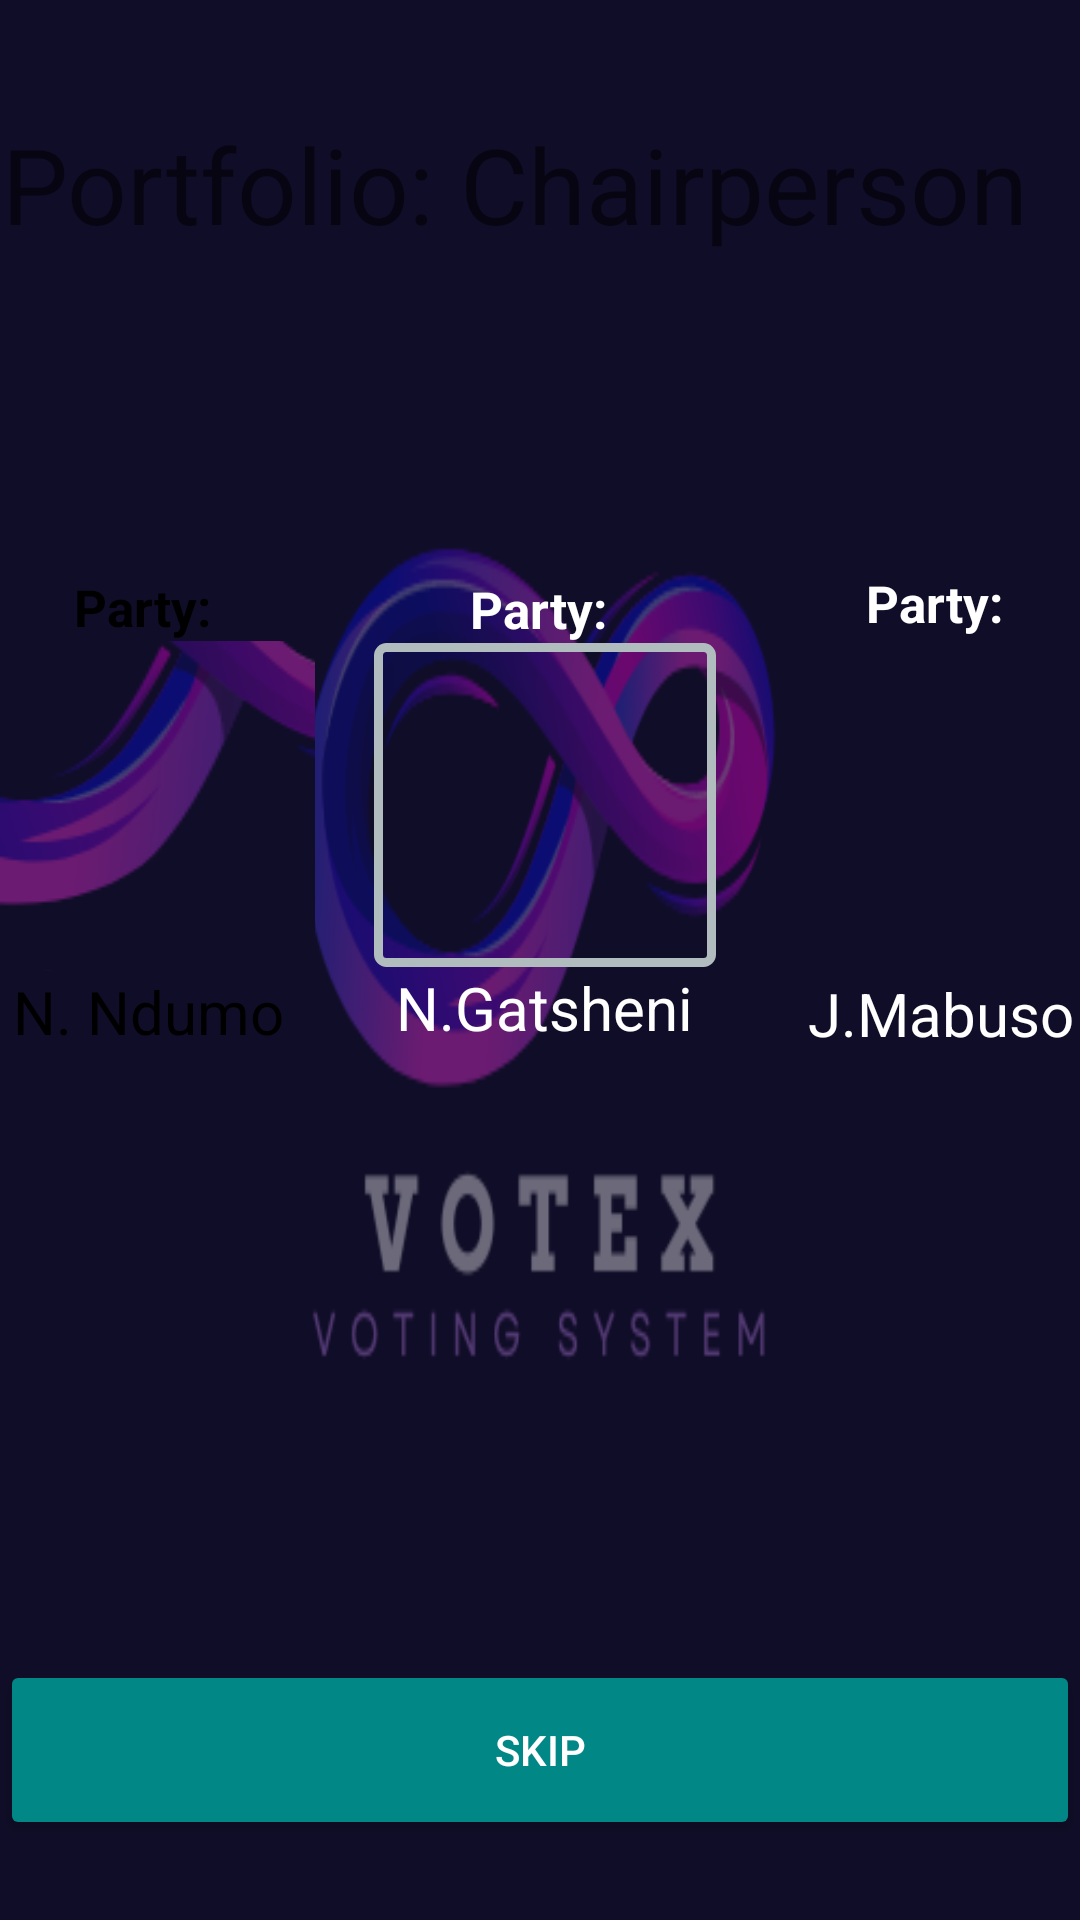

Write the Android layout XML for this screen, with the resource values it uses.
<!-- AndroidManifest.xml: application theme Theme.Votex_Prototype -->
<!-- res/layout/activity_voting.xml -->
<?xml version="1.0" encoding="utf-8"?>
<androidx.constraintlayout.widget.ConstraintLayout xmlns:android="http://schemas.android.com/apk/res/android"
    xmlns:app="http://schemas.android.com/apk/res-auto"
    xmlns:tools="http://schemas.android.com/tools"
    android:id="@+id/main"
    android:layout_width="match_parent"
    android:layout_height="match_parent"
    tools:context=".VotingActivity"
    android:background="@drawable/logo">


    <Button
        android:id="@+id/btnSubmitVote"
        android:layout_width="0dp"
        android:layout_height="60dp"
        android:text="Submit"
        android:textColor="@color/white"
        android:backgroundTint="@color/teal_700"
        android:visibility="gone"
        android:onClick="showPortfolio"
        app:layout_constraintBottom_toBottomOf="parent"
        app:layout_constraintEnd_toEndOf="parent"
        app:layout_constraintHorizontal_bias="0.0"
        app:layout_constraintStart_toStartOf="parent"
        app:layout_constraintTop_toTopOf="parent"
        app:layout_constraintVertical_bias="0.954" />

    <Button
        android:id="@+id/btnSkipNext"
        android:layout_width="0dp"
        android:layout_height="60dp"
        android:textColor="@color/white"
        android:backgroundTint="@color/teal_700"
        android:onClick="showPortfolio"
        android:text="Skip"
        app:layout_constraintBottom_toBottomOf="parent"
        app:layout_constraintEnd_toEndOf="parent"
        app:layout_constraintHorizontal_bias="0.498"
        app:layout_constraintStart_toStartOf="parent"
        app:layout_constraintTop_toTopOf="parent"
        app:layout_constraintVertical_bias="0.954" />

    <LinearLayout
        android:id="@+id/linearLayout"
        android:layout_width="415dp"
        android:layout_height="wrap_content"
        android:gravity="center"
        android:orientation="horizontal"
        android:padding="10dp"
        app:layout_constraintBottom_toBottomOf="parent"
        app:layout_constraintEnd_toEndOf="parent"
        app:layout_constraintStart_toStartOf="parent"
        app:layout_constraintTop_toTopOf="parent"
        app:layout_constraintVertical_bias="0.374">


        <LinearLayout
            android:onClick="one"
            android:id="@+id/candidateOne"
            android:layout_width="130dp"
            android:layout_marginLeft="2dp"
            android:layout_height="229dp"
            android:background="@drawable/rounded8dp"
            android:backgroundTint="#FFFF00"
            android:gravity="center"
            android:orientation="vertical">

            <TextView
                android:layout_width="wrap_content"
                android:layout_height="wrap_content"
                android:text="Party: "
                android:textSize="17dp"
                android:textStyle="bold"
                android:textColor="@color/black"
                android:id="@+id/txtParty1"/>


            <ImageButton
                android:id="@+id/Candidate1"
                android:layout_width="111dp"
                android:layout_height="110dp"
                android:contentDescription="First candidate in the portfolio"
                android:onClick="one"
                android:src="@drawable/logo"
                android:background="@drawable/rounded_corners_ui"
                tools:srcCompat="@tools:sample/avatars" />

            <TextView
                android:id="@+id/txtCandidateName1"
                android:layout_width="wrap_content"
                android:layout_height="wrap_content"
                android:text="N. Ndumo"

                android:textColor="@color/black"
                android:textSize="20dp" />


        </LinearLayout>

        <LinearLayout
            android:onClick="two"
            android:id="@+id/candidateTwo"
            android:layout_marginLeft="2dp"
            android:layout_width="130dp"
            android:layout_height="228dp"
            android:background="@drawable/rounded8dp"
            android:backgroundTint="#ff0000"
            android:gravity="center"
            android:orientation="vertical">

            <TextView
                android:layout_width="wrap_content"
                android:layout_height="wrap_content"
                android:text="Party: "
                android:textSize="17dp"
                android:textStyle="bold"
                android:textColor="@color/white"
                android:id="@+id/txtParty2"/>

            <ImageButton
                android:id="@+id/Candidate2"
                android:layout_width="114dp"
                android:layout_height="108dp"
                android:onClick="two"
                android:background="@drawable/rounded_corners_ui"
                tools:srcCompat="@tools:sample/avatars" />

            <TextView
                android:id="@+id/txtCandidateName2"
                android:layout_width="wrap_content"
                android:layout_height="wrap_content"
                android:text="N.Gatsheni"
                android:textColor="@color/white"
                android:textSize="20dp" />

        </LinearLayout>

        <LinearLayout
            android:layout_width="130dp"
            android:layout_height="228dp"
            android:layout_marginLeft="2dp"
            android:background="@drawable/rounded8dp"
            android:backgroundTint="#000"
            android:orientation="vertical"
            android:gravity="center"
            android:id="@+id/candidateThree"
            android:onClick="three">

            <TextView
                android:layout_width="wrap_content"
                android:layout_height="wrap_content"
                android:text="Party: "
                android:textColor="@android:color/white"
                android:textSize="17dp"
                android:textStyle="bold"
                android:id="@+id/txtParty3"/>

            <ImageButton
                android:id="@+id/Candidate3"
                android:layout_width="wrap_content"
                android:layout_height="112dp"
                android:onClick="three"
                android:background="@drawable/rounded_corners_ui"
                tools:srcCompat="@tools:sample/avatars" />

            <TextView
                android:id="@+id/txtCandidateName3"
                android:layout_width="wrap_content"
                android:layout_height="wrap_content"
                android:text="J.Mabuso"
                android:textColor="@color/white"
                android:textSize="20dp" />

        </LinearLayout>


    </LinearLayout>

    <TextView
        android:id="@+id/txtPortfolio"
        android:textSize="35dp"
        android:layout_width="wrap_content"
        android:layout_height="wrap_content"
        android:text="Portfolio: Chairperson"
        app:layout_constraintBottom_toBottomOf="parent"
        app:layout_constraintEnd_toEndOf="parent"
        app:layout_constraintHorizontal_bias="0.045"
        app:layout_constraintStart_toStartOf="parent"
        app:layout_constraintTop_toTopOf="parent"
        app:layout_constraintVertical_bias="0.064"
        tools:textColor="@color/white" />


</androidx.constraintlayout.widget.ConstraintLayout>
<!-- resources referenced by this layout -->
<resources>
  <color name="black">#FF000000</color>
  <color name="teal_700">#FF018786</color>
  <color name="white">#FFFFFFFF</color>
  <!-- drawable logo: png bitmap (drawable, 27669 bytes) -->
  <!-- drawable rounded_corners_ui (drawable) -->
  <?xml version="1.0" encoding="UTF-8"?>
  <shape xmlns:android="http://schemas.android.com/apk/res/android">
      <stroke android:width="3dp" android:color="#B1BCBE" />
      <corners android:radius="8px"/>
      <padding android:left="0dp" android:top="0dp" android:right="0dp" android:bottom="0dp" />
  </shape>
  <style name="Theme.Votex_Prototype" parent="Theme.MaterialComponents.DayNight.DarkActionBar">
          
          <item name="colorPrimary">@color/purple_500</item>
          <item name="colorPrimaryVariant">@color/purple_700</item>
          <item name="colorOnPrimary">@color/white</item>
          
          <item name="colorSecondary">@color/teal_200</item>
          <item name="colorSecondaryVariant">@color/teal_700</item>
          <item name="colorOnSecondary">@color/black</item>
          
          <item name="android:statusBarColor">?attr/colorPrimaryVariant</item>
          
      </style>
  <color name="purple_500">#FF6200EE</color>
  <color name="purple_700">#FF3700B3</color>
  <color name="teal_200">#FF03DAC5</color>
</resources>
